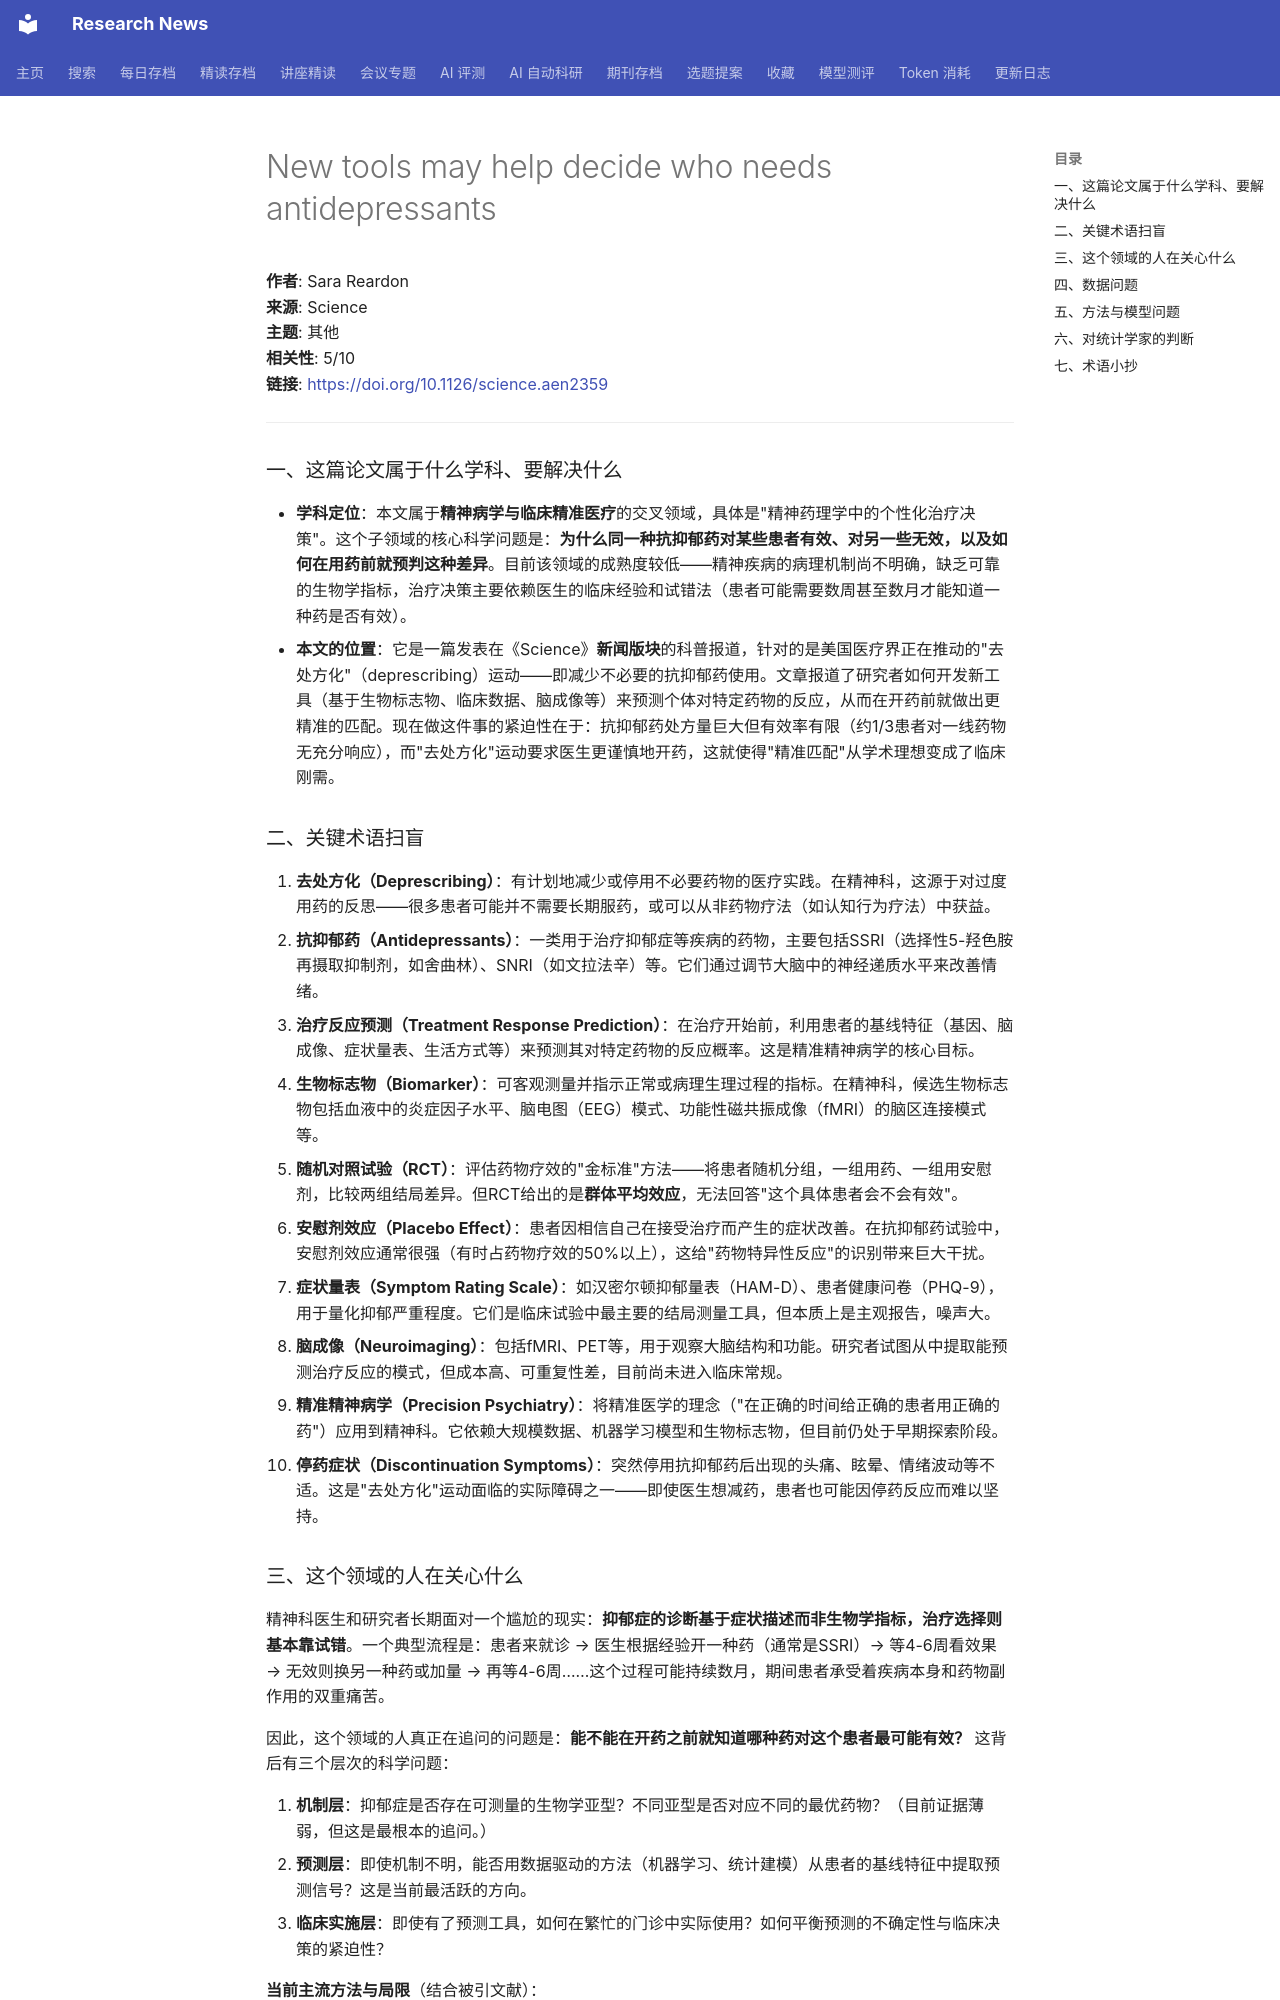

repository: cxy0714/research-news · page: deep_reads/2026-10-16-10.1126_science.aen2359/index.html · generator: mkdocs

# New tools may help decide who needs antidepressants

**作者**: Sara Reardon  
**来源**: Science  
**主题**: 其他  
**相关性**: 5/10  
**链接**: <https://doi.org/10.1126/science.aen2359>

---

### 一、这篇论文属于什么学科、要解决什么

- **学科定位**：本文属于**精神病学与临床精准医疗**的交叉领域，具体是"精神药理学中的个性化治疗决策"。这个子领域的核心科学问题是：**为什么同一种抗抑郁药对某些患者有效、对另一些无效，以及如何在用药前就预判这种差异**。目前该领域的成熟度较低——精神疾病的病理机制尚不明确，缺乏可靠的生物学指标，治疗决策主要依赖医生的临床经验和试错法（患者可能需要数周甚至数月才能知道一种药是否有效）。
- **本文的位置**：它是一篇发表在《Science》**新闻版块**的科普报道，针对的是美国医疗界正在推动的"去处方化"（deprescribing）运动——即减少不必要的抗抑郁药使用。文章报道了研究者如何开发新工具（基于生物标志物、临床数据、脑成像等）来预测个体对特定药物的反应，从而在开药前就做出更精准的匹配。现在做这件事的紧迫性在于：抗抑郁药处方量巨大但有效率有限（约1/3患者对一线药物无充分响应），而"去处方化"运动要求医生更谨慎地开药，这就使得"精准匹配"从学术理想变成了临床刚需。

### 二、关键术语扫盲

1. **去处方化（Deprescribing）**：有计划地减少或停用不必要药物的医疗实践。在精神科，这源于对过度用药的反思——很多患者可能并不需要长期服药，或可以从非药物疗法（如认知行为疗法）中获益。
2. **抗抑郁药（Antidepressants）**：一类用于治疗抑郁症等疾病的药物，主要包括SSRI（选择性5-羟色胺再摄取抑制剂，如舍曲林）、SNRI（如文拉法辛）等。它们通过调节大脑中的神经递质水平来改善情绪。
3. **治疗反应预测（Treatment Response Prediction）**：在治疗开始前，利用患者的基线特征（基因、脑成像、症状量表、生活方式等）来预测其对特定药物的反应概率。这是精准精神病学的核心目标。
4. **生物标志物（Biomarker）**：可客观测量并指示正常或病理生理过程的指标。在精神科，候选生物标志物包括血液中的炎症因子水平、脑电图（EEG）模式、功能性磁共振成像（fMRI）的脑区连接模式等。
5. **随机对照试验（RCT）**：评估药物疗效的"金标准"方法——将患者随机分组，一组用药、一组用安慰剂，比较两组结局差异。但RCT给出的是**群体平均效应**，无法回答"这个具体患者会不会有效"。
6. **安慰剂效应（Placebo Effect）**：患者因相信自己在接受治疗而产生的症状改善。在抗抑郁药试验中，安慰剂效应通常很强（有时占药物疗效的50%以上），这给"药物特异性反应"的识别带来巨大干扰。
7. **症状量表（Symptom Rating Scale）**：如汉密尔顿抑郁量表（HAM-D）、患者健康问卷（PHQ-9），用于量化抑郁严重程度。它们是临床试验中最主要的结局测量工具，但本质上是主观报告，噪声大。
8. **脑成像（Neuroimaging）**：包括fMRI、PET等，用于观察大脑结构和功能。研究者试图从中提取能预测治疗反应的模式，但成本高、可重复性差，目前尚未进入临床常规。
9. **精准精神病学（Precision Psychiatry）**：将精准医学的理念（"在正确的时间给正确的患者用正确的药"）应用到精神科。它依赖大规模数据、机器学习模型和生物标志物，但目前仍处于早期探索阶段。
10. **停药症状（Discontinuation Symptoms）**：突然停用抗抑郁药后出现的头痛、眩晕、情绪波动等不适。这是"去处方化"运动面临的实际障碍之一——即使医生想减药，患者也可能因停药反应而难以坚持。
